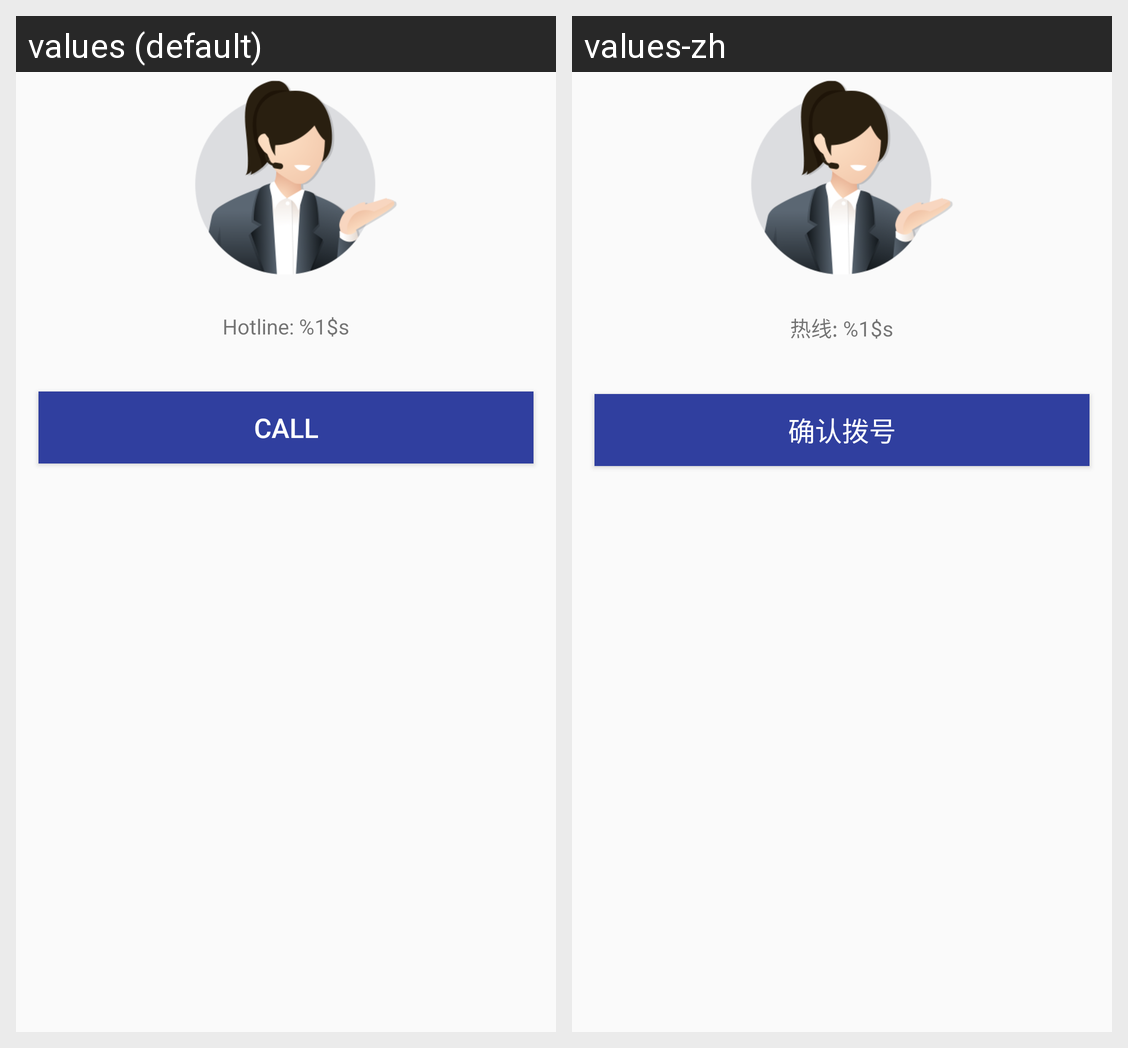

This grid shows one Android layout under two languages. Give, for every string resource on the screen, its name, the default text and each shown locale's text.
Android screen res/layout/frame_call_dialog.xml rendered under 2 locales, left to right: values (default), values-zh. Device: Nexus 5 (rendered at 1080×1920; each locale shown at half size, 540×960, under a caption strip naming it); theme AppTheme.
Strings drawn on this screen, with the default value and each locale's value (text and hints the layout hard-codes, and strings that could not be matched under every locale, appear in the picture but are not listed):

str_hotline
  values: Hotline: %1$s
  values-zh: 热线: %1$s

call_service
  values: Call
  values-zh: 确认拨号
